Image classification data set "images" (dyardhDev/potato-leaf-1 on GitHub). Class labels (2): healthy, late blight.

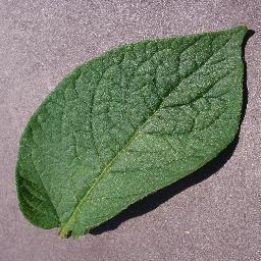
Label: healthy

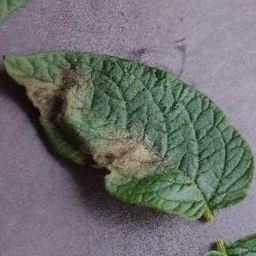
Label: late blight

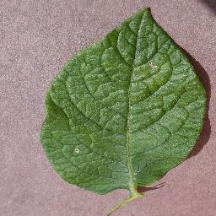
Label: healthy

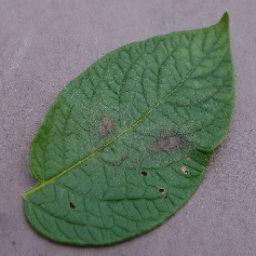
Label: late blight

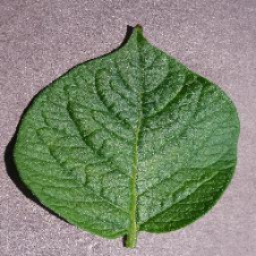
Label: healthy

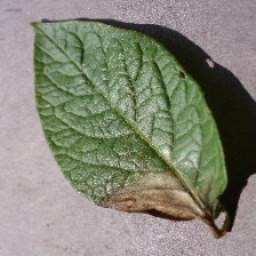
Label: late blight
